Run: headless pygame with SDL's dummy video driver; simulated clock (each Clock.tick advances the game by its frame time, no real sleeping); random seed 0; keys injected as events and as key.get_pressed() state; no mouse input.
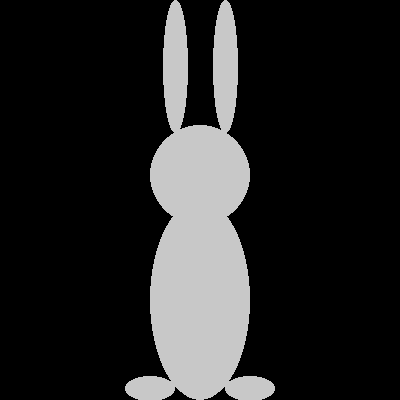
Frame 1 of 4 · flips 1–60 · no input
Frame 2 of 4 · flips 61–180 · tapped SPACE, RETURN · held RIGHT (→), D · screen unchanged from frame 1, image omitted
Frame 3 of 4 · flips 181–300 · held DOWN (↓), S · screen unchanged from frame 2, image omitted
Frame 4 of 4 · flips 301–420 · held LEFT (←), A, UP (↑), W · screen unchanged from frame 3, image omitted

The pygame program that drew these frames:

import pygame

#специфицированные типы аргументов,  в какой-то функции исключения, декоратор
FPS = 60
run = True
clock = pygame.time.Clock()
width = 600
height = 800
amount = 1

'''
    Функция рисует зайца на экране.
    surface - объект pygame.Surface
    x, y - координаты левого верхнего угла изображения
    width, height - ширина и высота изобажения
     color - цвет, заданный в формате, подходящем для pygame.Color
'''

screen = pygame.display.set_mode((400, 400))

class Rabbit:
    """Класс Rabbit используется для разбивки рисования кролика

    Attributes
    ----------
    surface : pygame.Surface
        Место рисование
    x, y : int
        координаты центра изображения
    width, height : int
        ширина и высота изобажения
    сolor : pygame.color
        цвет кролика

    Methods
    -------
    draw_hare()
        рисование
    """

    def __init__(self, surface, x, y, width, height, color):
        self.color = color
        self.x = x
        self.y = y
        self.w = width
        self.h = height
        self.game_window = surface
    def __draw_body(self):
        __body_width = self.w // 2
        __body_height = self.h // 2
        __body_y = self.y + __body_height // 2
        pygame.draw.ellipse(self.game_window, self.color, (self.x - __body_width // 2, __body_y - __body_height // 2, __body_width, __body_height))


    def __draw_head(self):
        __head_size = self.h // 8
        __y_new = self.y - __head_size // 2
        pygame.draw.circle(self.game_window, self.color, (self.x, __y_new), __head_size)


    def __draw_ear(self):
        __ear_height = self.h // 3
        __ear_y = self.y - self.h // 2 + __ear_height // 2
        for __ear_x in (self.x - self.h // 16, self.x + self.h // 16):
            pygame.draw.ellipse(self.game_window, self.color, (__ear_x - self.w // 16, __ear_y - __ear_height // 2, self.w // 8, __ear_height))


    def __draw_leg(self):
        __leg_height = self.h // 16
        __leg_y = self.y + self.h // 2 - __leg_height // 2
        for __leg_x in (self.x - self.w // 4, self.x + self.w // 4):
            pygame.draw.ellipse(self.game_window, self.color, (__leg_x - self.w // 8, __leg_y - __leg_height // 2, self.w // 4, __leg_height))

    def draw_hare(self):
        self.__draw_body()
        self.__draw_head()
        self.__draw_ear()
        self.__draw_leg()

Rabbit(screen, 200, 200, 200, 400, (200, 200, 200)).draw_hare()

while run:
    clock.tick(FPS)
    for event in pygame.event.get():
        if event.type == pygame.QUIT:
            run = False
    pygame.display.flip()
pygame.quit()
